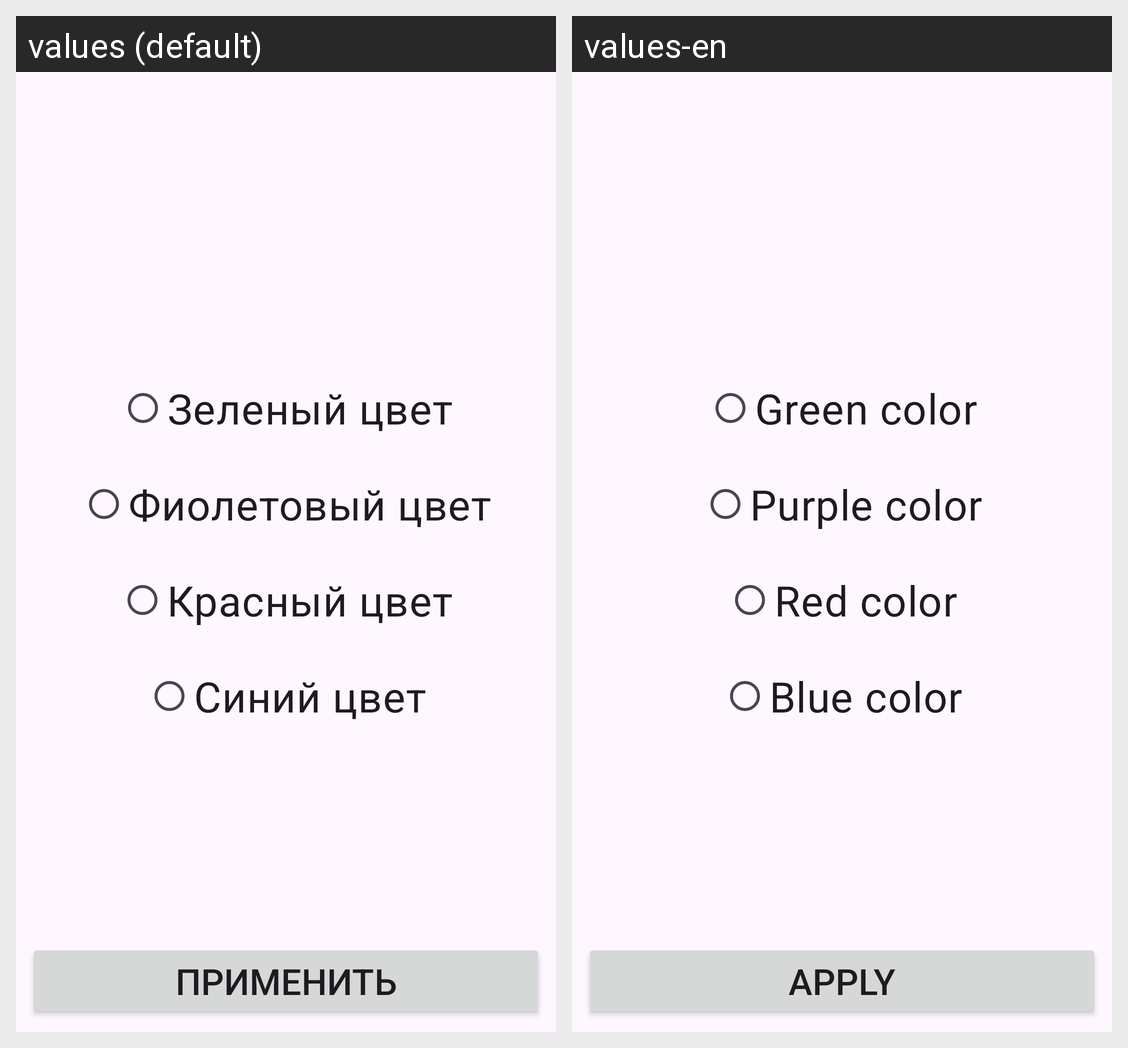

For this localized Android screen grid, give each drawn string resource with its value in every locale shown.
Android screen res/layout/activity_settings.xml rendered under 2 locales, left to right: values (default), values-en. Device: Nexus 5 (rendered at 1080×1920; each locale shown at half size, 540×960, under a caption strip naming it); theme Red.Theme.Notes.
Strings drawn on this screen, with the default value and each locale's value (text and hints the layout hard-codes, and strings that could not be matched under every locale, appear in the picture but are not listed):

green_color_theme_label
  values: Зеленый цвет
  values-en: Green color

purple_color_theme_label
  values: Фиолетовый цвет
  values-en: Purple color

red_color_theme_label
  values: Красный цвет
  values-en: Red color

blue_color_theme_label
  values: Синий цвет
  values-en: Blue color

set_theme_button
  values: Применить
  values-en: Apply
